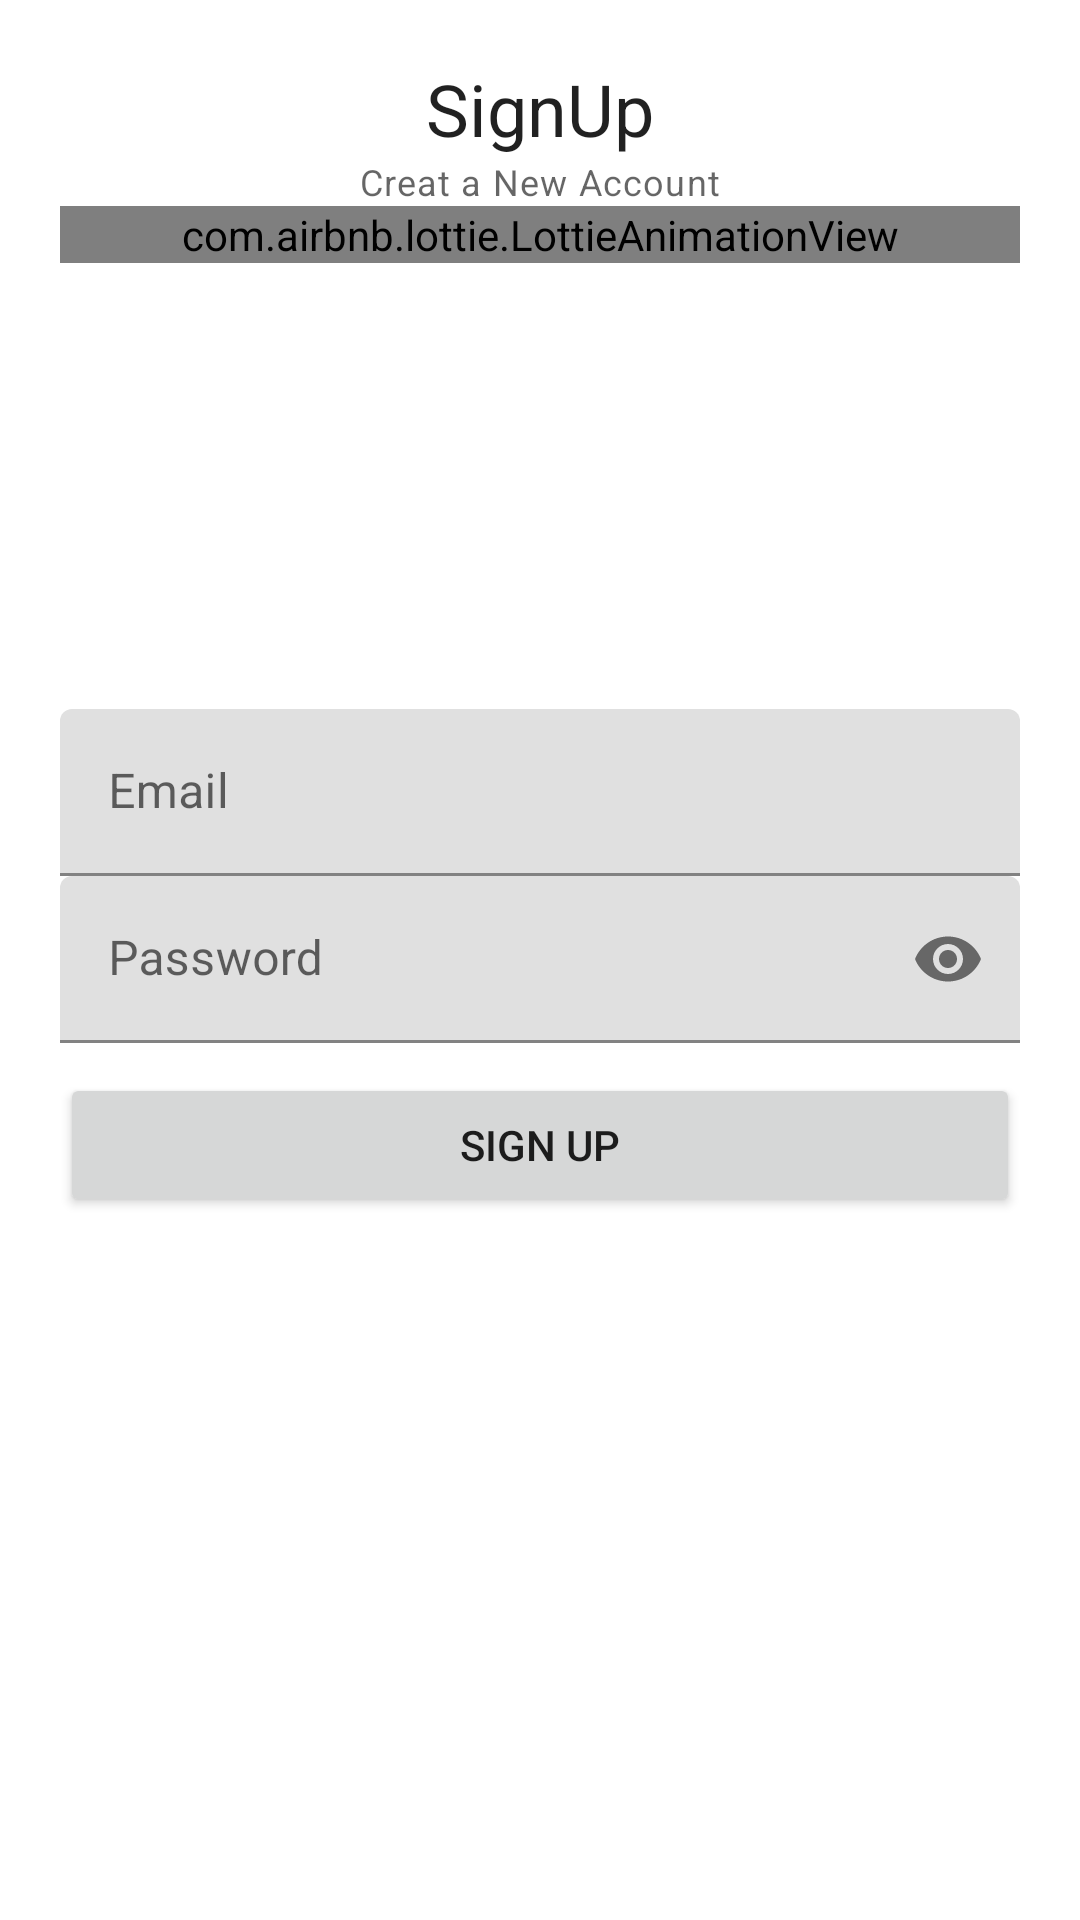

Write the Android layout XML for this screen, with the resource values it uses.
<!-- AndroidManifest.xml: application theme Theme.Plant_Life -->
<!-- res/layout/activity_sign_up.xml -->
<?xml version="1.0" encoding="utf-8"?>
<RelativeLayout
    xmlns:android="http://schemas.android.com/apk/res/android"
    xmlns:app="http://schemas.android.com/apk/res-auto"
    xmlns:tools="http://schemas.android.com/tools"
    android:layout_width="match_parent"
    android:layout_height="match_parent"
    android:padding="20dp"
    tools:context=".SignUpActivity">

    <TextView
        android:id="@+id/titleLabel"
        android:layout_width="wrap_content"
        android:layout_height="wrap_content"
        android:layout_centerHorizontal="true"
        android:text="@string/signup"
        style="@style/TextAppearance.AppCompat.Headline"
        />
    <TextView
        android:id="@+id/text"
        android:layout_width="wrap_content"
        android:layout_height="wrap_content"
        android:layout_centerHorizontal="true"
        android:text="@string/creat_a_new_account"
        android:layout_below="@id/titleLabel"
        style="@style/TextAppearance.MaterialComponents.Caption"/>

    <com.airbnb.lottie.LottieAnimationView
        android:id="@+id/animationView"
        android:layout_width="match_parent"
        android:layout_height="wrap_content"
        android:layout_below="@+id/text"
        app:lottie_rawRes="@raw/data"
        android:layout_marginBottom="390dp"
        app:lottie_autoPlay="true"
        app:lottie_loop="true"
        app:lottie_url="REPLACE_JSON_URL" />

    
    <com.google.android.material.textfield.TextInputLayout
        android:id="@+id/emailTil"
        android:layout_above="@+id/passwordTil"
        android:layout_marginTop="10dp"
        android:layout_width="match_parent"
        android:layout_height="wrap_content"
        >
        <EditText
            android:id="@+id/emailEt"
            android:layout_width="match_parent"
            android:layout_height="wrap_content"
            android:hint="@string/email"
            android:inputType="textEmailAddress"/>


    </com.google.android.material.textfield.TextInputLayout>


    

    <com.google.android.material.textfield.TextInputLayout
        android:id="@+id/passwordTil"
        app:passwordToggleEnabled="true"
        android:layout_width="match_parent"
        android:layout_height="wrap_content"
        android:layout_centerInParent="true">

        <EditText
            android:id="@+id/passwordEt"
            android:layout_width="match_parent"
            android:layout_height="wrap_content"
            android:inputType="textPassword"
            android:hint="Password"/>
    </com.google.android.material.textfield.TextInputLayout>
    
    <Button
        android:id="@+id/signUpBtn"
        android:layout_width="match_parent"
        android:layout_height="wrap_content"
        android:text="Sign Up"
        android:layout_below="@+id/passwordTil"
        android:layout_marginTop="10dp"/>


</RelativeLayout>
<!-- resources referenced by this layout -->
<resources>
  <string name="creat_a_new_account">Creat a New Account</string>
  <string name="email">Email</string>
  <string name="signup">SignUp</string>
  <style name="Theme.Plant_Life" parent="Theme.MaterialComponents.DayNight.DarkActionBar">
          
          <item name="colorPrimary">@color/whitegreen2</item>
          <item name="colorPrimaryVariant">@color/whitegreen2</item>
          <item name="colorOnPrimary">@color/greenicon</item>
          
          <item name="colorSecondary">@color/greenicon</item>
          <item name="colorSecondaryVariant">@color/greenicon</item>
          <item name="colorOnSecondary">@color/greenicon</item>
          
          <item name="android:statusBarColor" tools:targetApi="l">?attr/colorPrimaryVariant</item>
          
      </style>
  <color name="whitegreen2">#a7c7b5</color>
  <color name="greenicon">#CE2F4035</color>
</resources>
